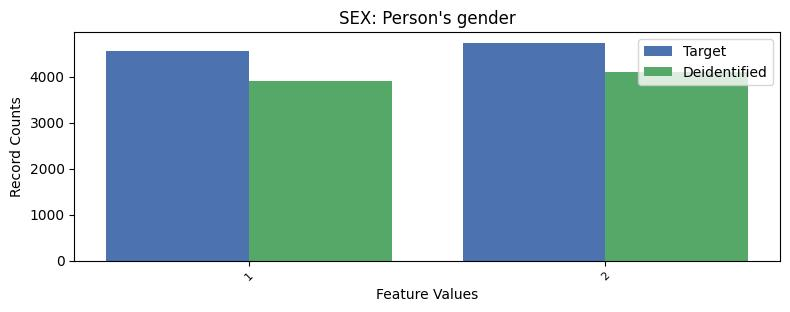

The table this chart was drawn from, first rows:
, SEX, count_target, count_deidentified
0, 2, 4731, 4089
1, 1, 4545, 3911
